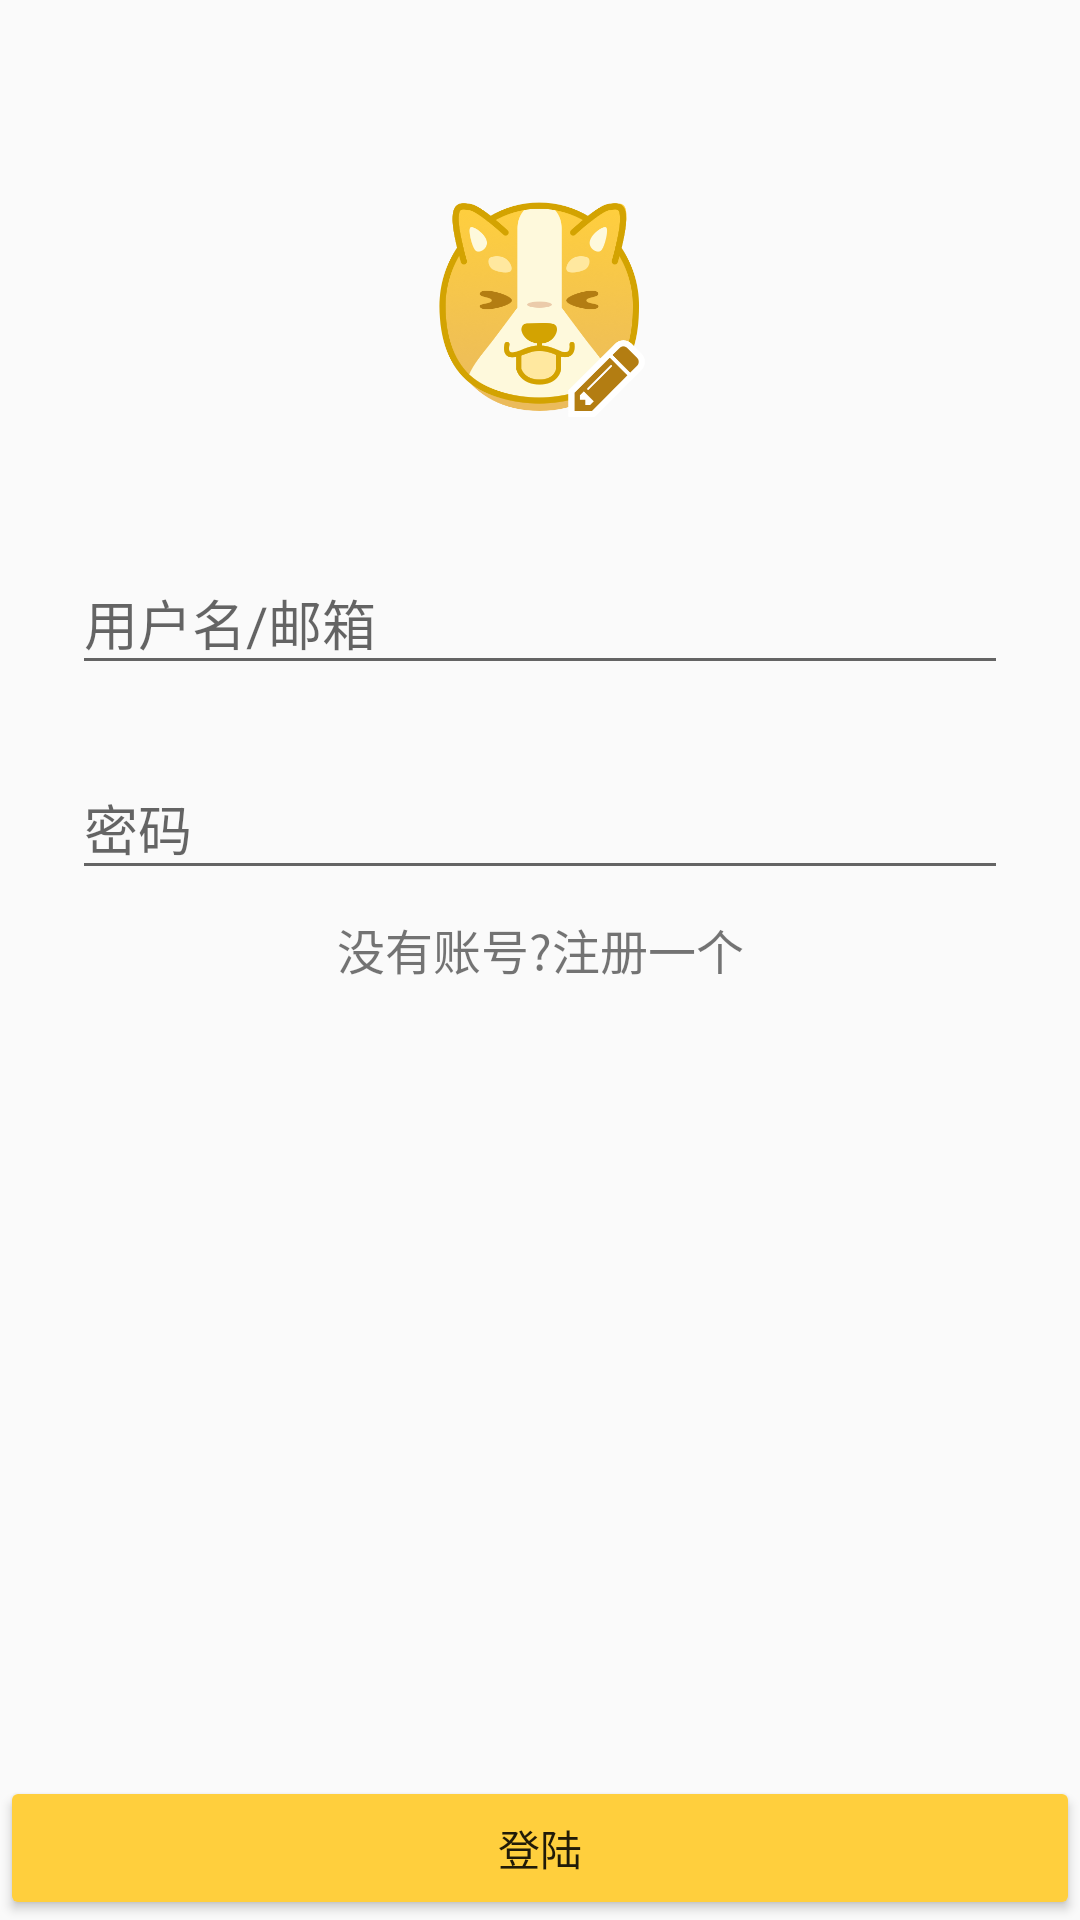

Layout XML and referenced resources for this Android screen:
<!-- AndroidManifest.xml: application theme AppTheme -->
<!-- res/layout/activity_login.xml -->
<?xml version="1.0" encoding="utf-8"?>
<RelativeLayout xmlns:android="http://schemas.android.com/apk/res/android"
    android:layout_width="match_parent"
    android:layout_height="match_parent"
    xmlns:app="http://schemas.android.com/apk/res-auto"

    android:fitsSystemWindows="true">
    <LinearLayout
        android:orientation="vertical"
        android:layout_width="match_parent"
        android:layout_height="match_parent"
        android:paddingTop="56dp"
        android:paddingLeft="24dp"
        android:paddingRight="24dp"

        >
        <ImageView android:src="@drawable/icon"
            android:layout_width="88dp"
            android:layout_height="88dp"
            android:layout_marginBottom="24dp"
            android:fitsSystemWindows="true"
            android:layout_gravity="center_horizontal"
             />
        <android.support.design.widget.TextInputLayout
            android:layout_width="match_parent"
            android:layout_height="wrap_content"
            android:layout_marginTop="8dp"
            android:layout_marginBottom="8dp">
            <EditText
                android:id="@+id/intput_account"
                android:layout_width="match_parent"
                android:layout_height="wrap_content"
                android:inputType="textEmailAddress"
                android:hint="用户名/邮箱"/>
        </android.support.design.widget.TextInputLayout>
        <android.support.design.widget.TextInputLayout
            android:layout_width="match_parent"
            android:layout_height="wrap_content"
            android:layout_marginTop="8dp"
            android:layout_marginBottom="8dp">
            <EditText
                android:id="@+id/intput_password"
                android:layout_width="match_parent"
                android:layout_height="wrap_content"
                android:inputType="textPassword"
                android:hint="密码"/>
        </android.support.design.widget.TextInputLayout>

        <TextView android:id="@+id/link_signup"
            android:layout_width="fill_parent"
            android:layout_height="wrap_content"
            android:layout_marginBottom="24dp"
            android:text="没有账号?注册一个"
            android:gravity="center"
            android:textSize="16sp"
            />


    </LinearLayout>
    <Button
        android:id="@+id/btn_login"
        android:layout_width="match_parent"
        android:layout_height="wrap_content"
        android:text="登陆"
        android:layout_alignParentBottom="true"
        android:layout_gravity="bottom|center_horizontal"
        android:theme="@style/ButtonPrimary"

        />

</RelativeLayout>
<!-- resources referenced by this layout -->
<resources>
  <!-- drawable icon: png bitmap (drawable, 67117 bytes) -->
  <style name="ButtonPrimary" parent="AppTheme">
          <item name="colorButtonNormal">@color/colorPrimary</item>
      </style>
  <style name="AppTheme" parent="Theme.AppCompat.Light.DarkActionBar">
          
          <item name="colorPrimary">@color/colorPrimary</item>
          <item name="colorPrimaryDark">@color/colorPrimaryDark</item>
          <item name="colorAccent">@color/colorAccent</item>
          <item name="colorButtonNormal">#FFFFFF</item>
          <item name="android:windowContentTransitions">true</item>
      </style>
  <color name="colorPrimary">#FFCF3D</color>
  <color name="colorPrimaryDark">#FFCF3D</color>
  <color name="colorAccent">#FF3D00</color>
</resources>
